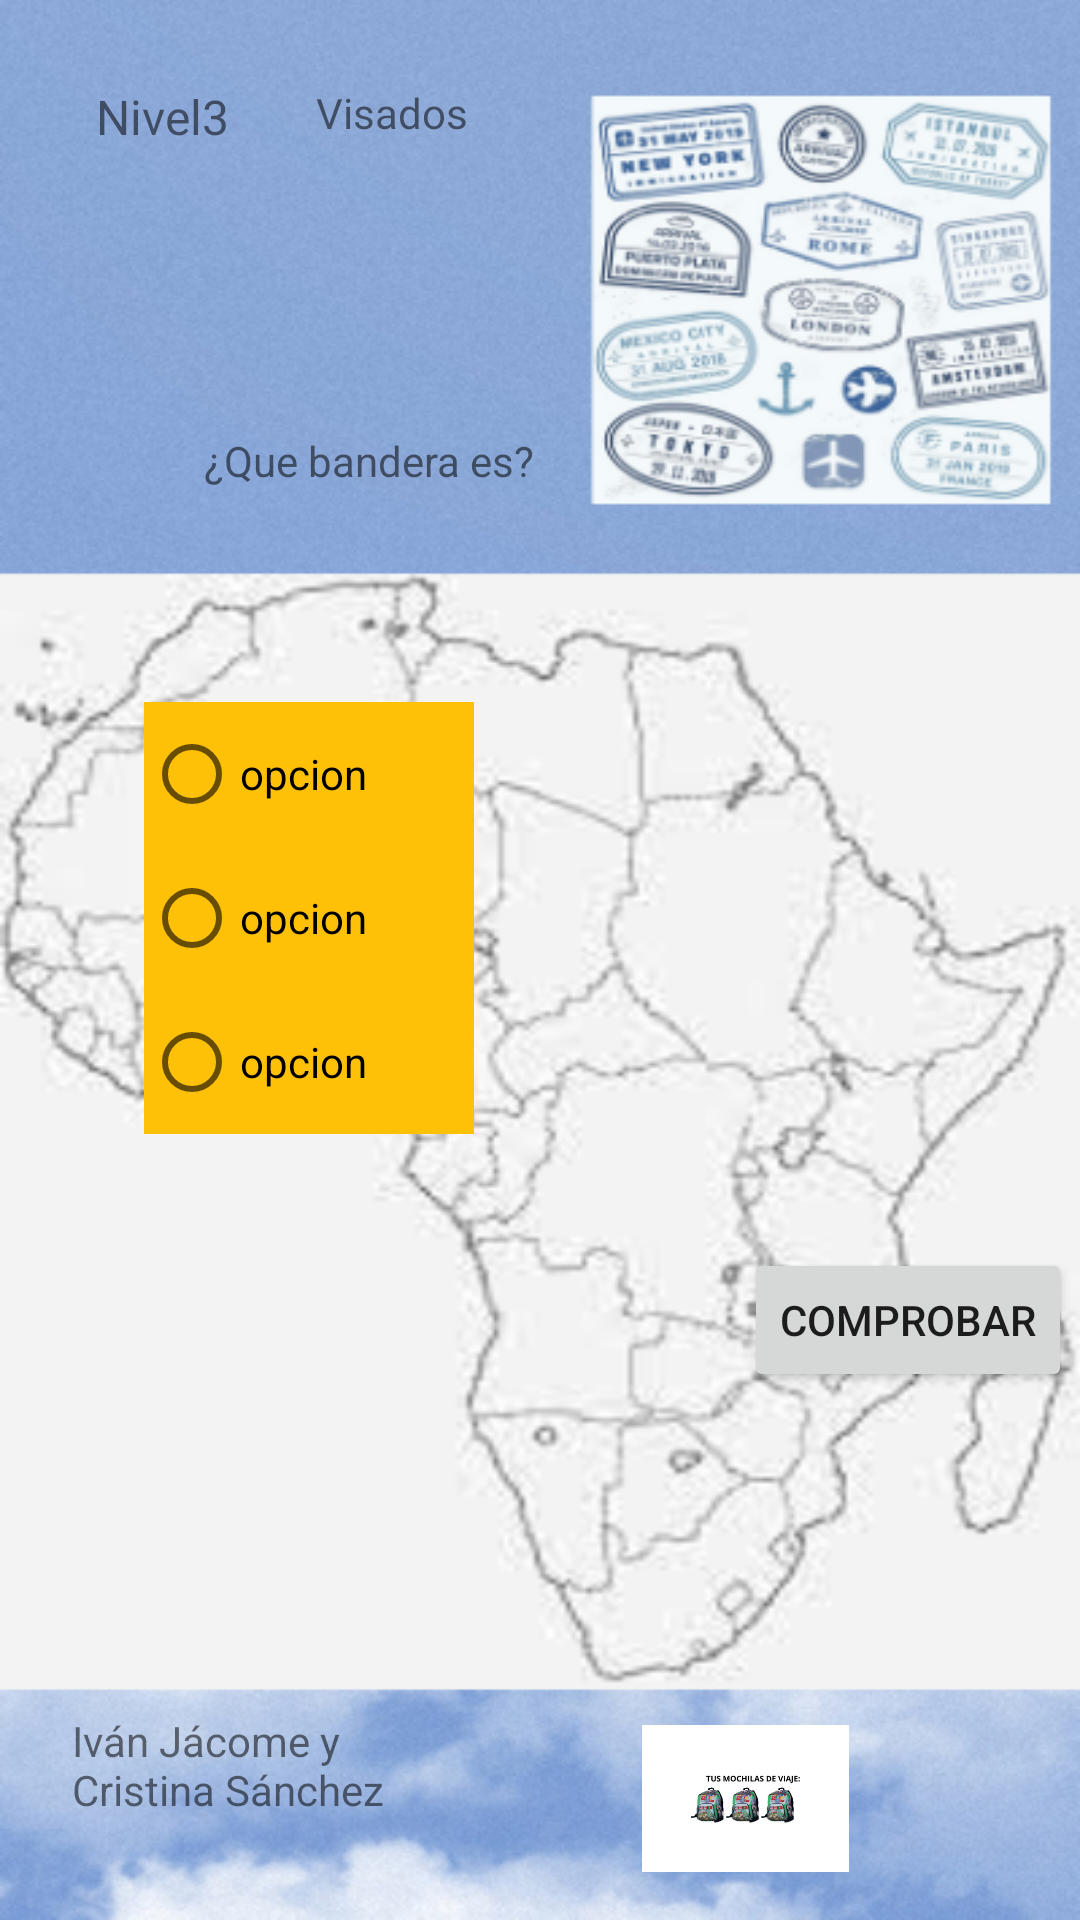

Write the Android layout XML for this screen, with the resource values it uses.
<!-- AndroidManifest.xml: application theme Theme.ViajecitosAPP -->
<!-- res/layout/activity_nivel3.xml -->
<?xml version="1.0" encoding="utf-8"?>
<androidx.constraintlayout.widget.ConstraintLayout xmlns:android="http://schemas.android.com/apk/res/android"
    xmlns:app="http://schemas.android.com/apk/res-auto"
    xmlns:tools="http://schemas.android.com/tools"
    android:layout_width="match_parent"
    android:layout_height="match_parent"
    android:background="@drawable/activityafrica"
    tools:context=".Nivel3">

    <TextView
        android:id="@+id/tv_nivel1"
        android:layout_width="82dp"
        android:layout_height="24dp"
        android:layout_marginStart="32dp"
        android:layout_marginTop="28dp"
        android:text="Nivel3"
        android:textSize="16sp"
        app:layout_constraintStart_toStartOf="parent"
        app:layout_constraintTop_toTopOf="parent" />

    <TextView
        android:id="@+id/tv_nombre4"
        android:layout_width="81dp"
        android:layout_height="28dp"
        android:layout_marginStart="32dp"
        android:layout_marginTop="32dp"
        android:text="@string/tv_nombre"
        android:textSize="16sp"
        app:layout_constraintStart_toStartOf="parent"
        app:layout_constraintTop_toBottomOf="@+id/tv_nivel1" />

    <TextView
        android:id="@+id/tv_score"
        android:layout_width="53dp"
        android:layout_height="33dp"
        android:layout_marginStart="156dp"
        android:layout_marginTop="68dp"
        android:text="@string/tv_score"
        android:textSize="16sp"
        app:layout_constraintStart_toStartOf="parent"
        app:layout_constraintTop_toTopOf="parent" />

    <TextView
        android:id="@+id/tv_pregunta"
        android:layout_width="134dp"
        android:layout_height="22dp"
        android:layout_marginStart="68dp"
        android:layout_marginTop="32dp"
        android:text="¿Que bandera es?"
        app:layout_constraintStart_toStartOf="parent"
        app:layout_constraintTop_toBottomOf="@+id/tv_nombre4" />

    <ImageView
        android:id="@+id/iv_banderas"
        android:layout_width="139dp"
        android:layout_height="164dp"
        android:layout_marginTop="216dp"
        android:layout_marginEnd="32dp"
        app:layout_constraintEnd_toEndOf="parent"
        app:layout_constraintTop_toTopOf="parent"
        app:srcCompat="@drawable/ic_launcher_foreground" />

    <RadioGroup
        android:id="@+id/respuestas"
        android:layout_width="110dp"
        android:layout_height="148dp"
        android:layout_marginStart="48dp"
        android:layout_marginTop="68dp"
        app:layout_constraintStart_toStartOf="parent"
        app:layout_constraintTop_toBottomOf="@+id/tv_pregunta">

        <RadioButton
            android:id="@+id/rb_opcion1"
            android:layout_width="match_parent"
            android:layout_height="wrap_content"
            android:background="#FFC107"
            android:text="@string/rb_opcion1" />

        <RadioButton
            android:id="@+id/rb_opcion2"
            android:layout_width="match_parent"
            android:layout_height="wrap_content"
            android:background="#FFC107"
            android:text="@string/rb_opcion2" />

        <RadioButton
            android:id="@+id/rb_opcion3"
            android:layout_width="match_parent"
            android:layout_height="wrap_content"
            android:background="#FFC107"
            android:text="@string/rb_opcion3" />
    </RadioGroup>

    <ImageView
        android:id="@+id/iv_vidas"
        android:layout_width="191dp"
        android:layout_height="49dp"
        android:layout_marginEnd="16dp"
        android:layout_marginBottom="16dp"
        android:contentDescription="@string/tv_vidas"
        app:layout_constraintBottom_toBottomOf="parent"
        app:layout_constraintEnd_toEndOf="parent"
        app:srcCompat="@drawable/tresvidas" />

    <TextView
        android:id="@+id/tv_nuestro1"
        android:layout_width="137dp"
        android:layout_height="48dp"
        android:layout_marginStart="24dp"
        android:layout_marginBottom="16dp"
        android:text="@string/tv_nuestro"
        app:layout_constraintBottom_toBottomOf="parent"
        app:layout_constraintStart_toStartOf="parent"
        app:layout_constraintTop_toBottomOf="@+id/tv_vidas"
        app:layout_constraintVertical_bias="0.948" />

    <TextView
        android:id="@+id/tv_vidas"
        android:layout_width="171dp"
        android:layout_height="48dp"
        android:layout_marginStart="32dp"
        android:layout_marginTop="44dp"
        android:visibility="invisible"
        app:layout_constraintStart_toStartOf="parent"
        app:layout_constraintTop_toBottomOf="@+id/respuestas" />

    <Button
        android:id="@+id/bt_comprobar"
        android:layout_width="wrap_content"
        android:layout_height="wrap_content"
        android:layout_marginStart="248dp"
        android:layout_marginTop="36dp"
        android:onClick="comprobar"
        android:text="@string/bt_comprobar"
        app:layout_constraintStart_toStartOf="parent"
        app:layout_constraintTop_toBottomOf="@+id/iv_banderas" />

    <TextView
        android:id="@+id/tv_invisible"
        android:layout_width="wrap_content"
        android:layout_height="wrap_content"
        android:text="@string/tv_vidas"
        android:visibility="invisible"
        app:layout_constraintEnd_toEndOf="parent"
        app:layout_constraintTop_toTopOf="parent" />

    <TextView
        android:id="@+id/tv_nombrevisado"
        android:layout_width="wrap_content"
        android:layout_height="wrap_content"
        android:layout_marginTop="28dp"
        android:layout_marginEnd="204dp"
        android:text="Visados"
        app:layout_constraintEnd_toEndOf="parent"
        app:layout_constraintTop_toTopOf="parent" />

</androidx.constraintlayout.widget.ConstraintLayout>
<!-- resources referenced by this layout -->
<resources>
  <!-- drawable activityafrica: png bitmap (drawable, 288056 bytes) -->
  <!-- drawable ic_launcher_foreground: png bitmap (mipmap-hdpi, 17866 bytes) -->
  <!-- drawable tresvidas: png bitmap (drawable, 39665 bytes) -->
  <string name="bt_comprobar">comprobar</string>
  <string name="rb_opcion1">opcion</string>
  <string name="rb_opcion2">opcion</string>
  <string name="rb_opcion3">opcion</string>
  <string name="tv_nombre" />
  <string name="tv_nuestro">Iván Jácome y Cristina Sánchez</string>
  <string name="tv_score" />
  <string name="tv_vidas">3</string>
  <style name="Theme.ViajecitosAPP" parent="Theme.MaterialComponents.DayNight.DarkActionBar">
          
          <item name="colorPrimary">@color/purple_500</item>
          <item name="colorPrimaryVariant">@color/purple_700</item>
          <item name="colorOnPrimary">@color/white</item>
          
          <item name="colorSecondary">@color/teal_200</item>
          <item name="colorSecondaryVariant">@color/teal_700</item>
          <item name="colorOnSecondary">@color/black</item>
          
          <item name="android:statusBarColor">?attr/colorPrimaryVariant</item>
          
      </style>
  <!-- not gathered from this repository: default colours our renderer supplied (Android Studio template values) -->
  <color name="purple_500">#FF6200EE</color>
  <color name="purple_700">#FF3700B3</color>
  <color name="teal_200">#FF03DAC5</color>
  <color name="teal_700">#FF018786</color>
  <color name="black">#FF000000</color>
  <color name="white">#FFFFFFFF</color>
</resources>
